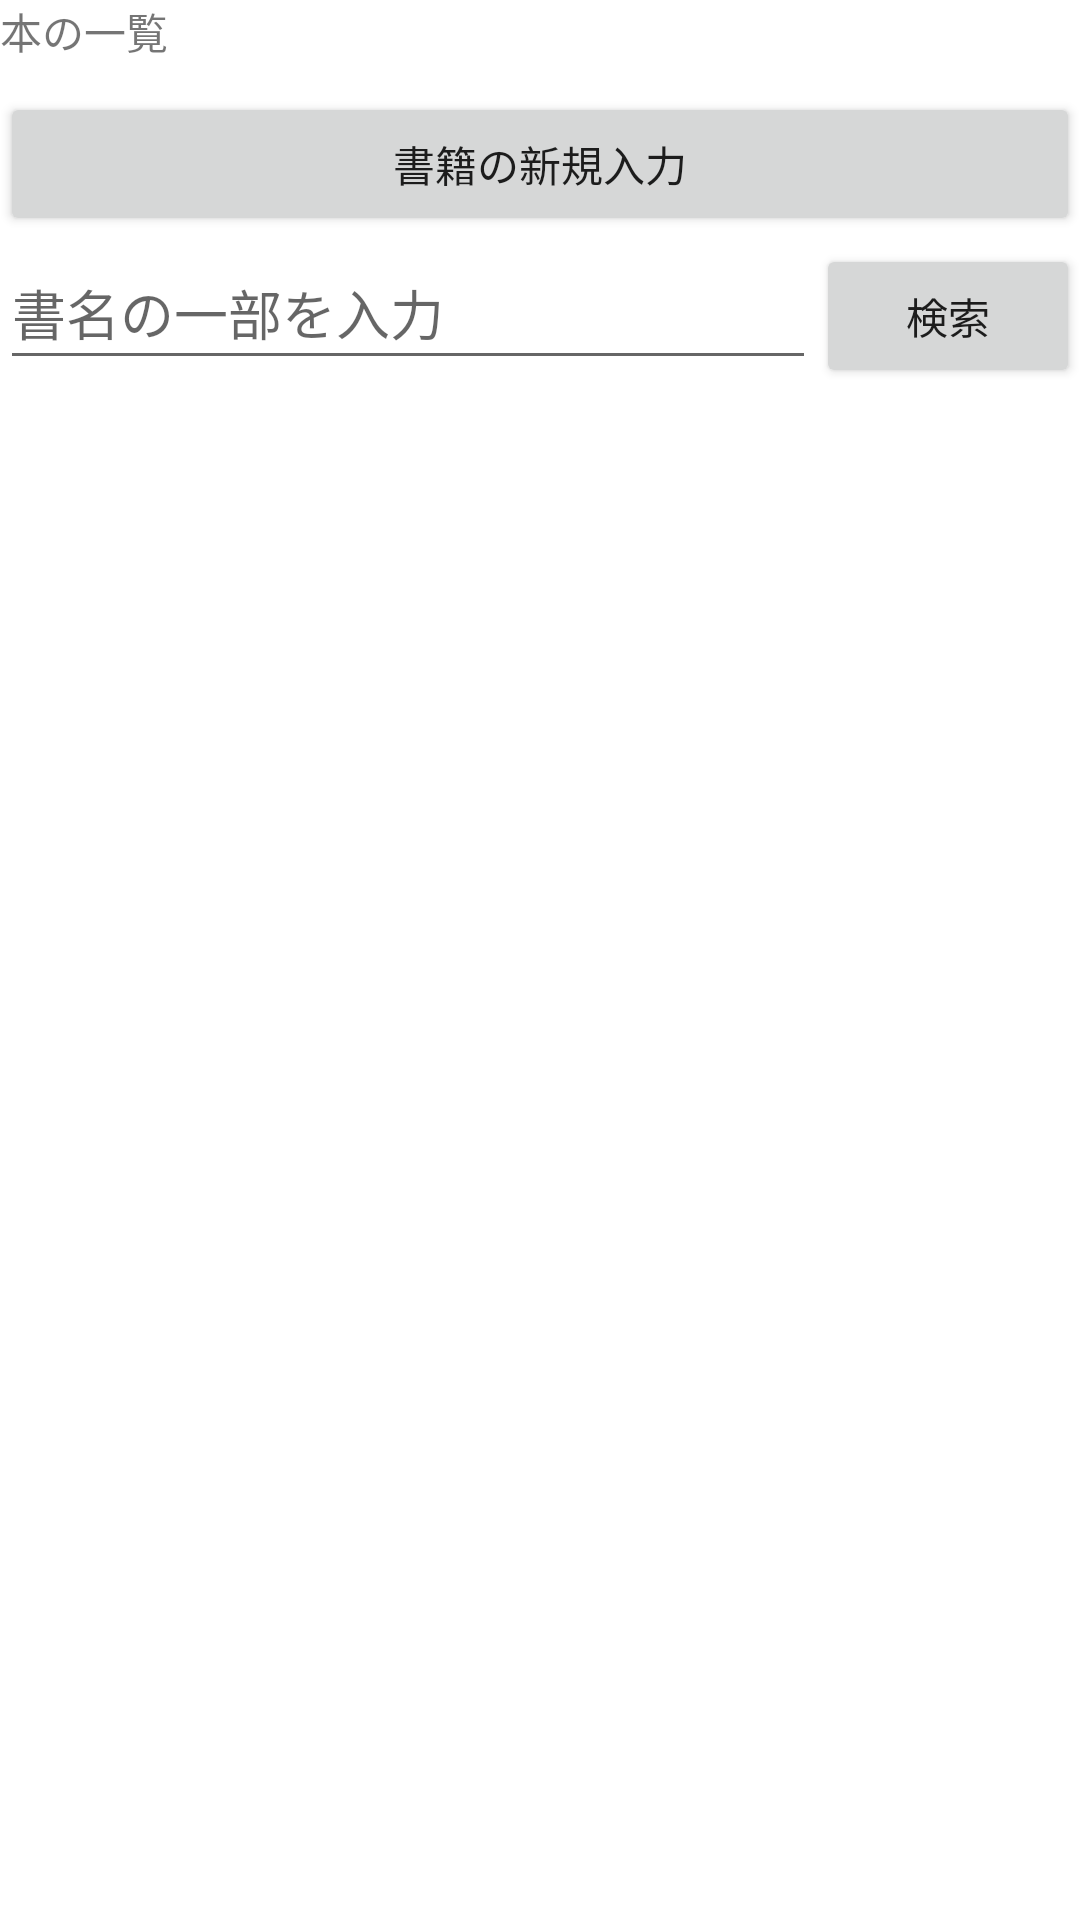

Android layout source for this screen:
<!-- AndroidManifest.xml: application theme Theme.UseSqlite -->
<!-- res/layout/activity_main.xml -->
<?xml version="1.0" encoding="utf-8"?>
<androidx.constraintlayout.widget.ConstraintLayout xmlns:android="http://schemas.android.com/apk/res/android"
    xmlns:app="http://schemas.android.com/apk/res-auto"
    xmlns:tools="http://schemas.android.com/tools"
    android:layout_width="match_parent"
    android:layout_height="match_parent"
    tools:context=".MainActivity">

    <TextView
        android:id="@+id/topLabel"
        android:layout_width="0dp"
        android:layout_height="wrap_content"
        android:text="本の一覧"
        android:paddingBottom="10dp"
        app:layout_constraintBottom_toTopOf="@+id/toInsert"
        app:layout_constraintEnd_toEndOf="parent"
        app:layout_constraintStart_toStartOf="parent"
        app:layout_constraintTop_toTopOf="parent" />

    <Button
        android:id="@+id/toInsert"
        android:layout_width="0dp"
        android:layout_height="wrap_content"
        android:text="書籍の新規入力"
        android:paddingBottom="10dp"
        app:layout_constraintBottom_toTopOf="@id/kensaku"
        app:layout_constraintEnd_toEndOf="parent"
        app:layout_constraintStart_toStartOf="parent"
        app:layout_constraintTop_toBottomOf="@id/topLabel"
        />

    <LinearLayout
        android:id="@+id/kensaku"
        android:layout_width="0dp"
        android:layout_height="wrap_content"
        android:orientation="horizontal"
        android:paddingBottom="10dp"
        app:layout_constraintBottom_toTopOf="@id/listViewScroll"
        app:layout_constraintEnd_toEndOf="parent"
        app:layout_constraintStart_toStartOf="parent"
        app:layout_constraintTop_toBottomOf="@id/toInsert">



        <EditText
            android:id="@+id/cond"
            android:layout_width="wrap_content"
            android:layout_height="wrap_content"
            android:layout_weight="1"
            android:hint="書名の一部を入力"
            android:minHeight="48dp" />

        <Button
            android:id="@+id/select"
            android:layout_width="wrap_content"
            android:layout_height="wrap_content"
            android:text="検索" />


    </LinearLayout>

    <HorizontalScrollView
        android:id="@+id/listViewScroll"
        android:layout_width="0dp"
        android:layout_height="wrap_content"
        android:padding="10dp"
        app:layout_constraintEnd_toEndOf="parent"
        app:layout_constraintStart_toStartOf="parent"
        app:layout_constraintTop_toBottomOf="@id/kensaku">

        <ListView
            android:id="@+id/listView1"
            android:layout_width="wrap_content"
            android:layout_height="wrap_content" />

    </HorizontalScrollView>


</androidx.constraintlayout.widget.ConstraintLayout>
<!-- resources referenced by this layout -->
<resources>
  <style name="Theme.UseSqlite" parent="Theme.MaterialComponents.DayNight.DarkActionBar">
          
          <item name="colorPrimary">@color/purple_500</item>
          <item name="colorPrimaryVariant">@color/purple_700</item>
          <item name="colorOnPrimary">@color/white</item>
          
          <item name="colorSecondary">@color/teal_200</item>
          <item name="colorSecondaryVariant">@color/teal_700</item>
          <item name="colorOnSecondary">@color/black</item>
          
          <item name="android:statusBarColor">?attr/colorPrimaryVariant</item>
          
      </style>
  <!-- not gathered from this repository: default colours our renderer supplied (Android Studio template values) -->
  <color name="purple_500">#FF6200EE</color>
  <color name="purple_700">#FF3700B3</color>
  <color name="teal_200">#FF03DAC5</color>
  <color name="teal_700">#FF018786</color>
  <color name="black">#FF000000</color>
  <color name="white">#FFFFFFFF</color>
</resources>
